The GitHub repository harshinimocharla8275/DETECTION-OF-DIABETES-USING-DEEP-LEARNING-AND-THERMAL-IMAGING contains a labelled image folder "split data" with 2 categories: diabetic, non-diabetic. Examples follow, each with its label.

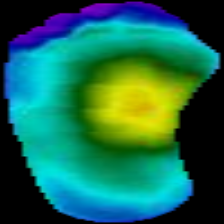
Label: non-diabetic

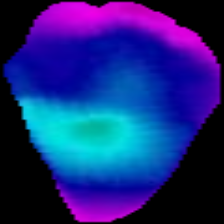
Label: diabetic

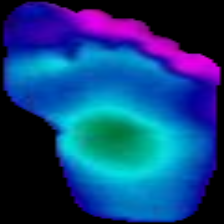
Label: non-diabetic

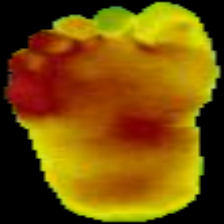
Label: diabetic

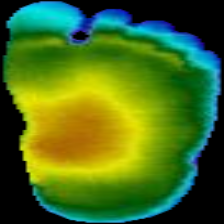
Label: non-diabetic

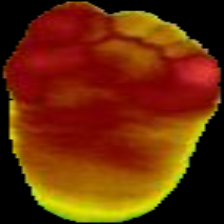
Label: diabetic
